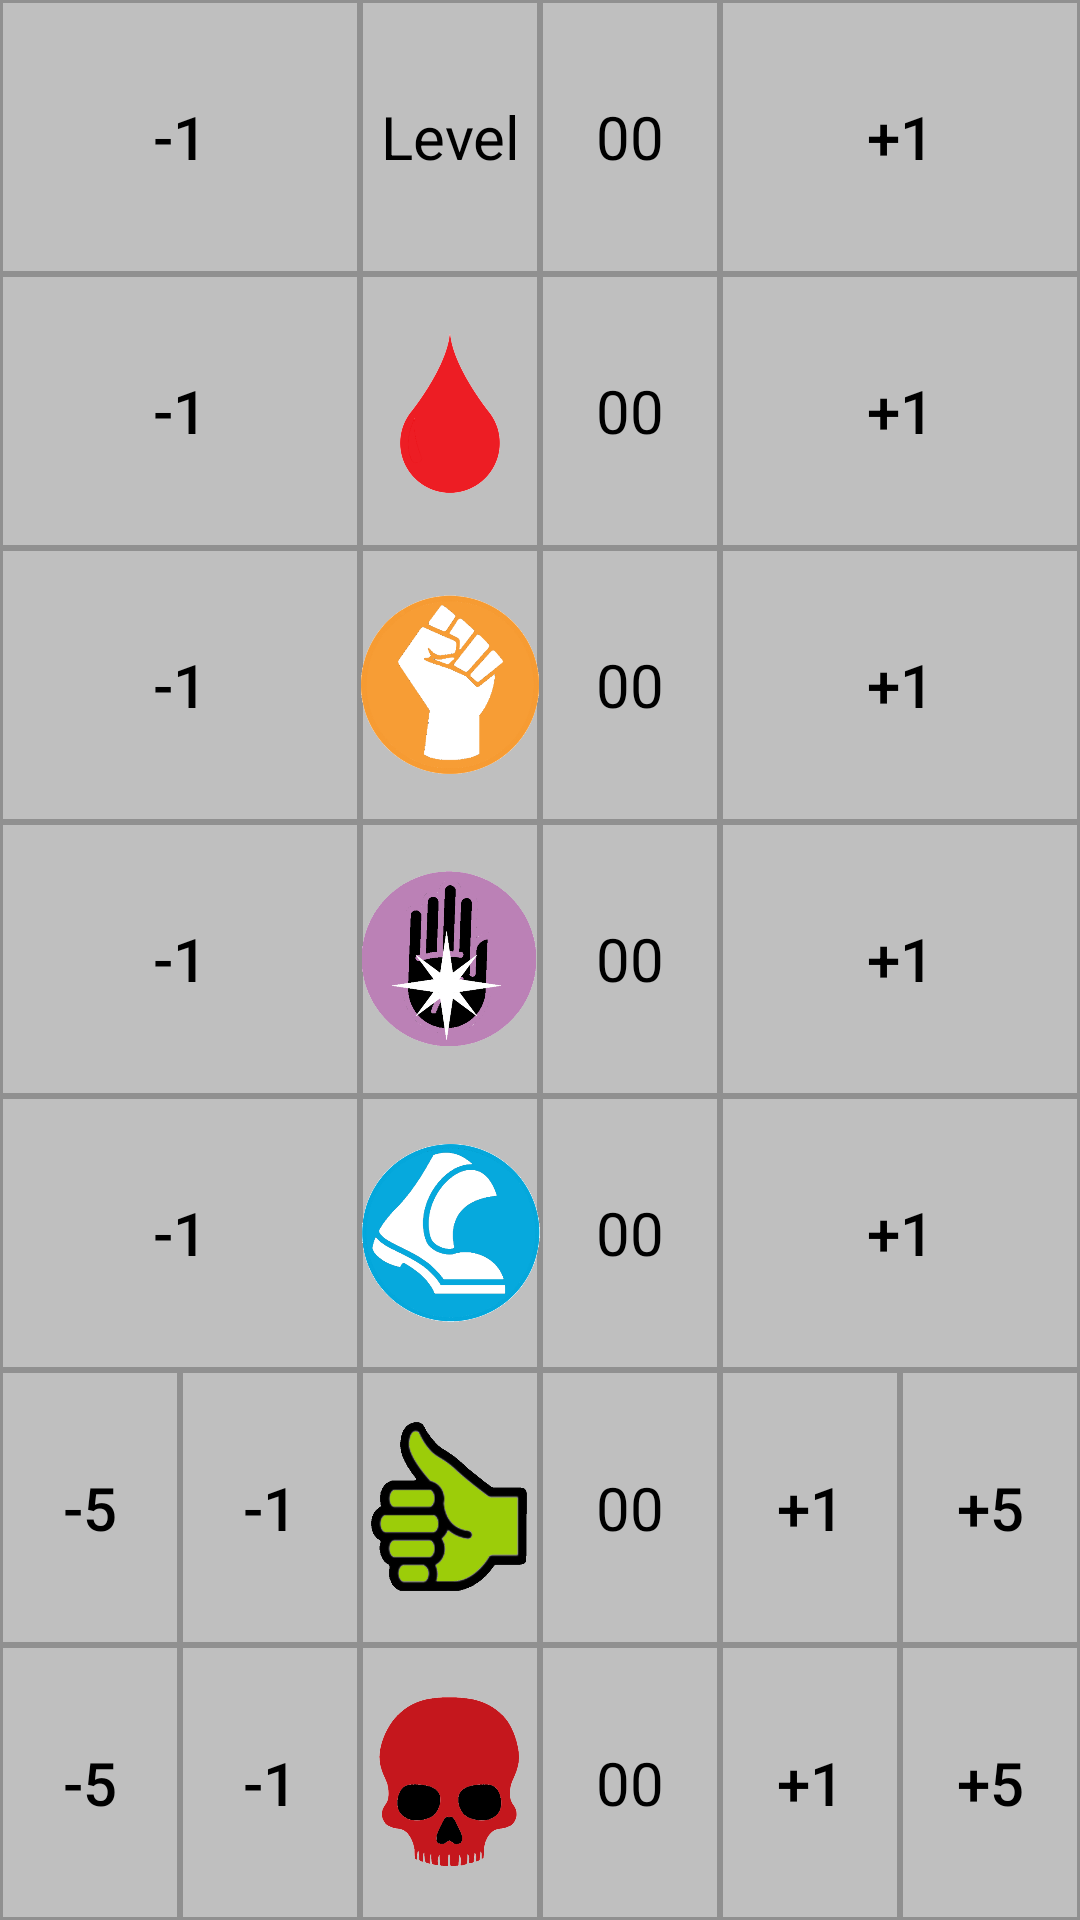

The Android layout XML behind this screen, and the referenced resources:
<!-- AndroidManifest.xml: activity theme FullscreenTheme -->
<!-- res/layout/activity_main.xml -->
<?xml version="1.0" encoding="utf-8"?>
<LinearLayout
    xmlns:android="http://schemas.android.com/apk/res/android"
    xmlns:app="http://schemas.android.com/apk/res-auto"
    xmlns:tools="http://schemas.android.com/tools"
    android:layout_width="match_parent"
    android:layout_height="match_parent"
    android:keepScreenOn="true"
    android:orientation="vertical">

    <LinearLayout
        android:layout_width="match_parent"
        android:layout_height="0sp"
        android:layout_weight="1"
        android:orientation="horizontal">

        <Button
            android:id="@+id/level_minus_one"
            style="@style/style1"
            android:layout_weight="2"
            android:text="@string/minus_one" />

        <TextView
            style="@style/style1"
            android:layout_weight="1"
            android:text="@string/level" />

        <TextView
            android:id="@+id/level"
            style="@style/style1"
            android:layout_weight="1"
            android:text="@string/zero" />

        <Button
            android:id="@+id/level_plus_one"
            style="@style/style1"
            android:layout_weight="2"
            android:text="@string/plus_one" />
    </LinearLayout>

    <LinearLayout
        android:layout_width="match_parent"
        android:layout_height="0sp"
        android:layout_weight="1"
        android:orientation="horizontal">

        <Button
            android:id="@+id/health_minus_one"
            style="@style/style1"
            android:layout_weight="2"
            android:text="@string/minus_one" />

        <ImageView
            style="@style/style1"
            android:layout_weight="1"
            android:src="@drawable/health" />

        <TextView
            android:id="@+id/health"
            style="@style/style1"
            android:layout_weight="1"
            android:text="@string/zero" />

        <Button
            android:id="@+id/health_plus_one"
            style="@style/style1"
            android:layout_weight="2"
            android:text="@string/plus_one" />
    </LinearLayout>

    <LinearLayout
        android:layout_width="match_parent"
        android:layout_height="0sp"
        android:layout_weight="1"
        android:orientation="horizontal">

        <Button
            android:id="@+id/strength_minus_one"
            style="@style/style1"
            android:layout_weight="2"
            android:text="@string/minus_one" />

        <ImageView
            style="@style/style1"
            android:layout_weight="1"
            android:src="@drawable/strength" />

        <TextView
            android:id="@+id/strength"
            style="@style/style1"
            android:layout_weight="1"
            android:text="@string/zero" />

        <Button
            android:id="@+id/strength_plus_one"
            style="@style/style1"
            android:layout_weight="2"
            android:text="@string/plus_one" />
    </LinearLayout>

    <LinearLayout
        android:layout_width="match_parent"
        android:layout_height="0sp"
        android:layout_weight="1"
        android:orientation="horizontal">

        <Button
            android:id="@+id/magic_minus_one"
            style="@style/style1"
            android:layout_weight="2"
            android:text="@string/minus_one" />

        <ImageView
            style="@style/style1"
            android:layout_weight="1"
            android:src="@drawable/magic" />

        <TextView
            android:id="@+id/magic"
            style="@style/style1"
            android:layout_weight="1"
            android:text="@string/zero" />

        <Button
            android:id="@+id/magic_plus_one"
            style="@style/style1"
            android:layout_weight="2"
            android:text="@string/plus_one" />
    </LinearLayout>

    <LinearLayout
        android:layout_width="match_parent"
        android:layout_height="0sp"
        android:layout_weight="1"
        android:orientation="horizontal">

        <Button
            android:id="@+id/action_minus_one"
            style="@style/style1"
            android:layout_weight="2"
            android:text="@string/minus_one" />

        <ImageView
            style="@style/style1"
            android:layout_weight="1"
            android:src="@drawable/action" />

        <TextView
            android:id="@+id/action"
            style="@style/style1"
            android:layout_weight="1"
            android:text="@string/zero" />

        <Button
            android:id="@+id/action_plus_one"
            style="@style/style1"
            android:layout_weight="2"
            android:text="@string/plus_one" />
    </LinearLayout>

    <LinearLayout
        android:layout_width="match_parent"
        android:layout_height="0sp"
        android:layout_weight="1"
        android:orientation="horizontal">

        <Button
            android:id="@+id/glory_minus_five"
            style="@style/style1"
            android:layout_weight="1"
            android:text="@string/minus_five" />

        <Button
            android:id="@+id/glory_minus_one"
            style="@style/style1"
            android:layout_weight="1"
            android:text="@string/minus_one" />

        <ImageView
            style="@style/style1"
            android:layout_weight="1"
            android:src="@drawable/glory" />

        <TextView
            android:id="@+id/glory"
            style="@style/style1"
            android:layout_weight="1"
            android:text="@string/zero" />

        <Button
            android:id="@+id/glory_plus_one"
            style="@style/style1"
            android:layout_weight="1"
            android:text="@string/plus_one" />

        <Button
            android:id="@+id/glory_plus_five"
            style="@style/style1"
            android:layout_weight="1"
            android:text="@string/plus_five" />
    </LinearLayout>

    <LinearLayout
        android:layout_width="match_parent"
        android:layout_height="0sp"
        android:layout_weight="1"
        android:orientation="horizontal">

        <Button
            android:id="@+id/peril_minus_five"
            style="@style/style1"
            android:layout_weight="1"
            android:text="@string/minus_five" />

        <Button
            android:id="@+id/peril_minus_one"
            style="@style/style1"
            android:layout_weight="1"
            android:text="@string/minus_one" />

        <ImageView
            style="@style/style1"
            android:layout_weight="1"
            android:src="@drawable/peril" />

        <TextView
            android:id="@+id/peril"
            style="@style/style1"
            android:layout_weight="1"
            android:text="@string/zero" />

        <Button
            android:id="@+id/peril_plus_one"
            style="@style/style1"
            android:layout_weight="1"
            android:text="@string/plus_one" />

        <Button
            android:id="@+id/peril_plus_five"
            style="@style/style1"
            android:layout_weight="1"
            android:text="@string/plus_five" />
    </LinearLayout>

</LinearLayout>
<!-- resources referenced by this layout -->
<resources>
  <!-- drawable action: png bitmap (drawable, 117884 bytes) -->
  <!-- drawable glory: png bitmap (drawable, 90435 bytes) -->
  <!-- drawable health: png bitmap (drawable, 39615 bytes) -->
  <!-- drawable magic: png bitmap (drawable, 60473 bytes) -->
  <!-- drawable peril: png bitmap (drawable, 55593 bytes) -->
  <!-- drawable strength: png bitmap (drawable, 116432 bytes) -->
  <string name="level">Level</string>
  <string name="minus_five">-5</string>
  <string name="minus_one">-1</string>
  <string name="plus_five">+5</string>
  <string name="plus_one">+1</string>
  <string name="zero">00</string>
  <style name="style1">
          <item name="android:textColor">@color/black</item>
          <item name="android:background">@drawable/border</item>
          <item name="android:textAlignment">center</item>
          <item name="android:gravity">center</item>
          <item name="android:layout_width">0sp</item>
          <item name="android:layout_height">match_parent</item>
          <item name="android:textSize">20sp</item>
      </style>
  <style name="FullscreenTheme" parent="AppTheme">
          <item name="android:actionBarStyle">@style/FullscreenActionBarStyle</item>
          <item name="android:windowActionBarOverlay">true</item>
          <item name="android:windowBackground">@null</item>
          <item name="metaButtonBarStyle">?android:attr/buttonBarStyle</item>
          <item name="metaButtonBarButtonStyle">?android:attr/buttonBarButtonStyle</item>
      </style>
  <color name="black">#000000</color>
  <!-- drawable border (drawable) -->
  <?xml version="1.0" encoding="utf-8"?>
  <shape xmlns:android="http://schemas.android.com/apk/res/android"
         android:shape="rectangle">
      <solid android:color="#77777777" />
      <stroke
          android:width="1sp"
          android:color="@color/steel" />
  </shape>
  <style name="AppTheme" parent="Theme.AppCompat.Light.NoActionBar">
          
          <item name="colorPrimary">@color/colorPrimary</item>
          <item name="colorPrimaryDark">@color/colorPrimaryDark</item>
          <item name="colorAccent">@color/colorAccent</item>
      </style>
  <style name="FullscreenActionBarStyle" parent="Widget.AppCompat.ActionBar">
          <item name="android:background">@color/black_overlay</item>
      </style>
  <color name="steel">#909090</color>
  <color name="colorPrimary">#3F51B5</color>
  <color name="colorPrimaryDark">#303F9F</color>
  <color name="colorAccent">#FF4081</color>
  <color name="black_overlay">#66000000</color>
</resources>
